Dataset: data (GitHub, cookiebouquets/PurrceptronCV). Classes: empty, full.

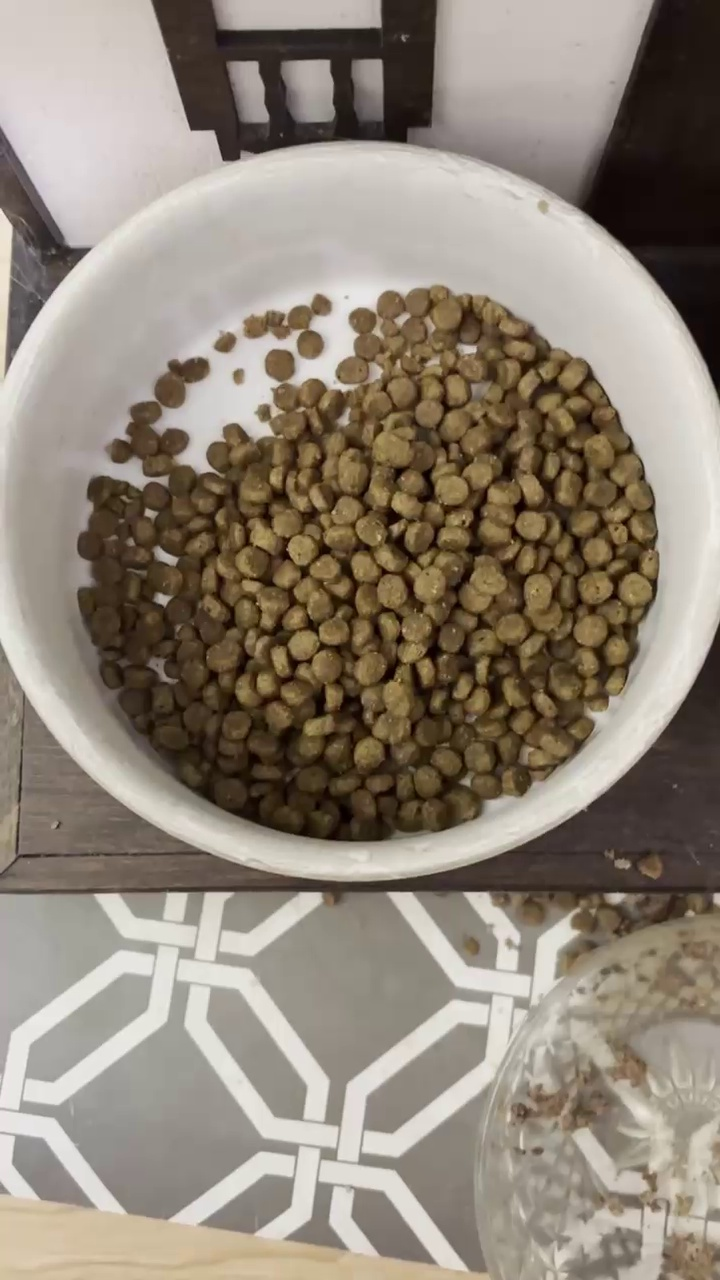
Label: full

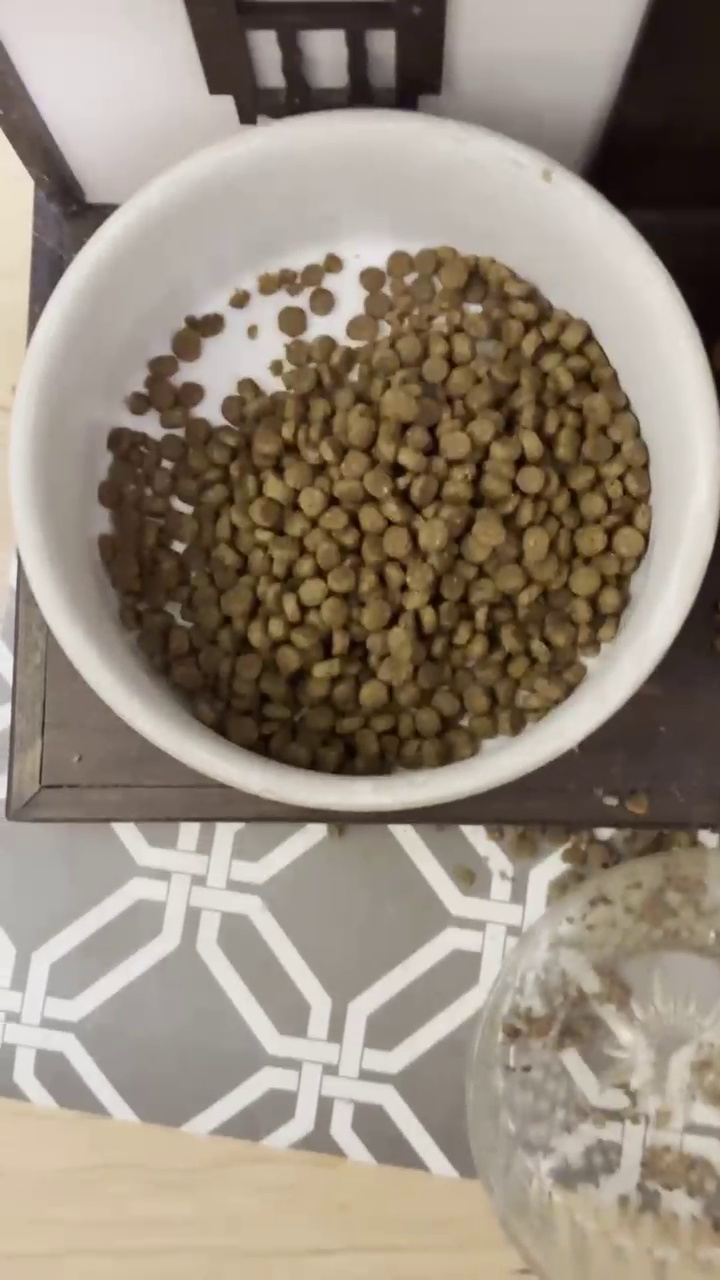
Label: full

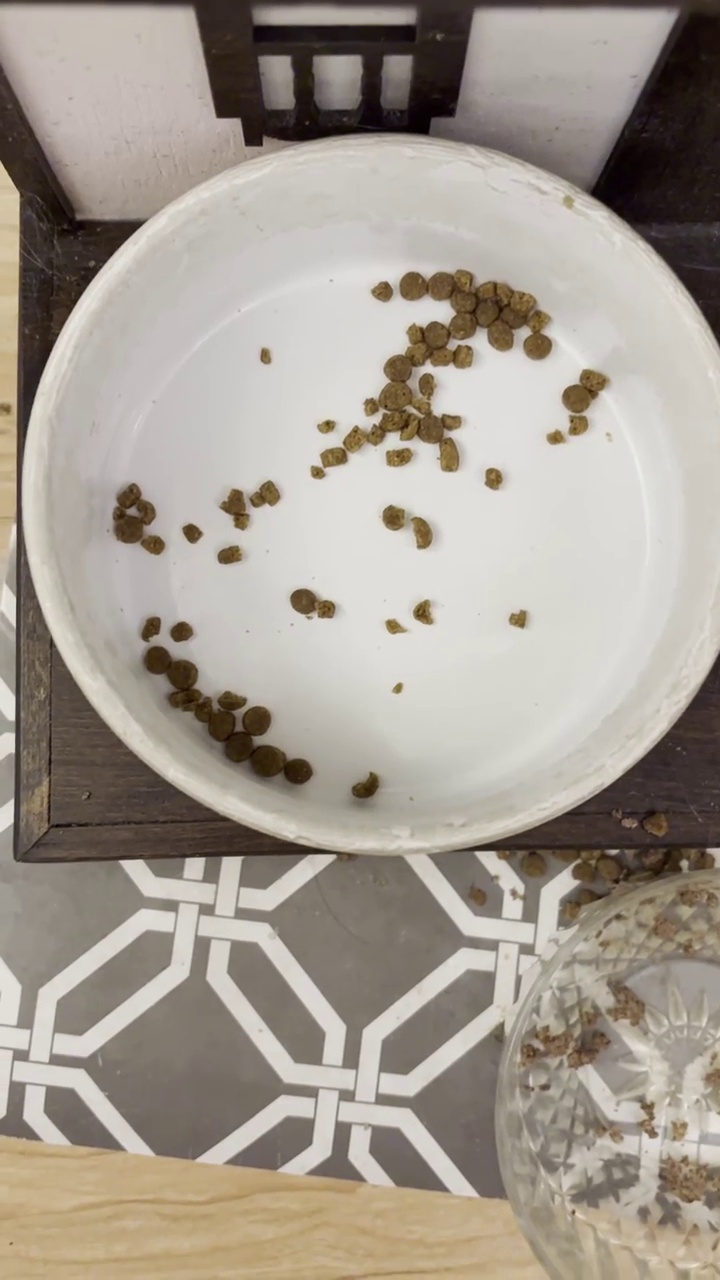
Label: empty

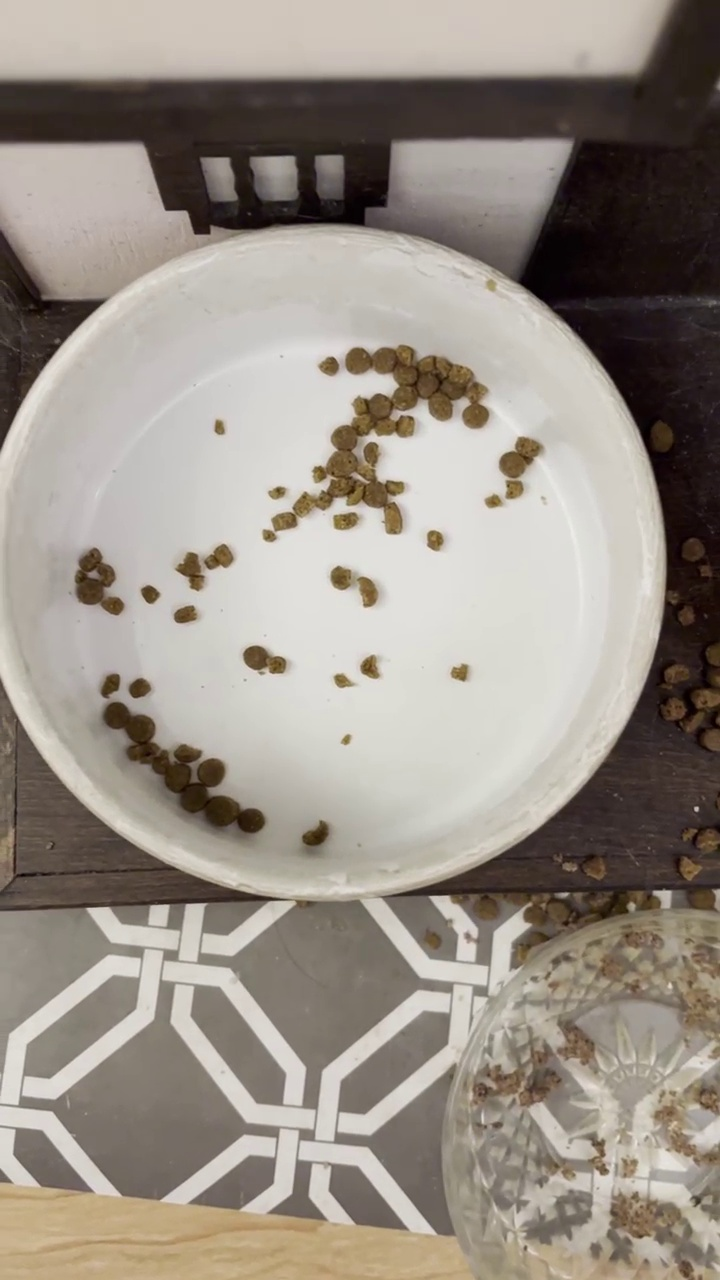
Label: empty

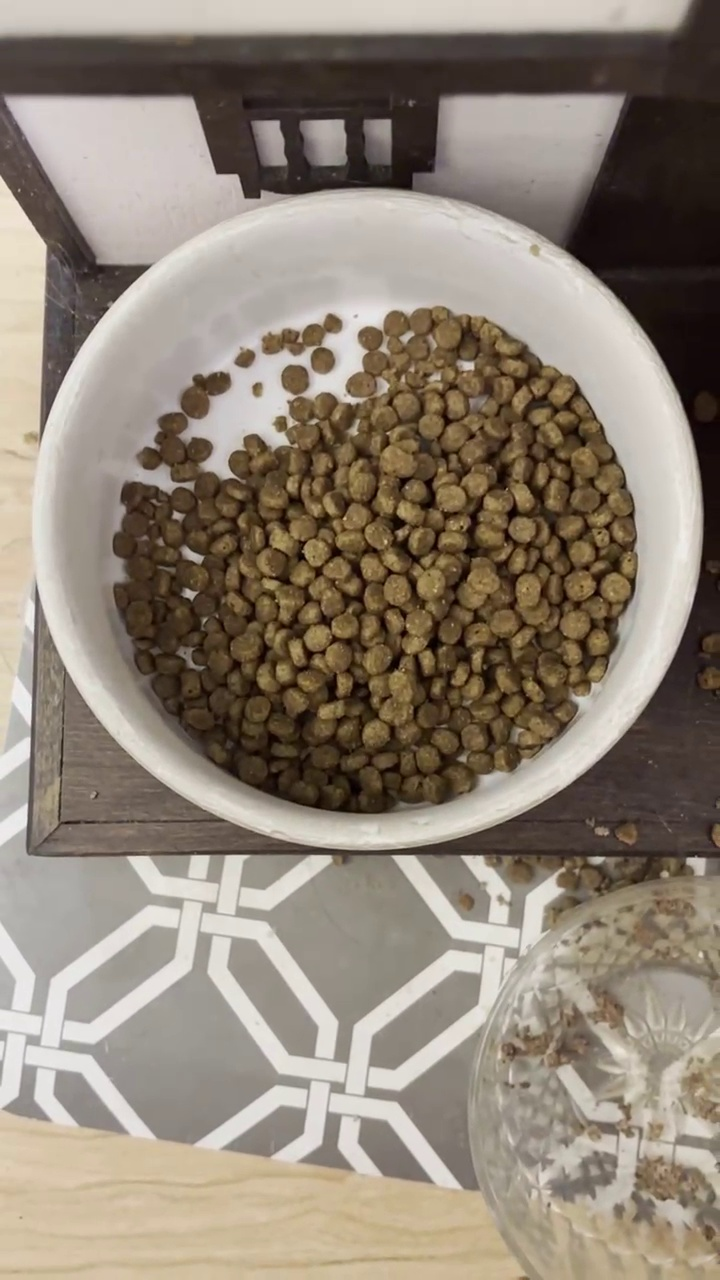
Label: full

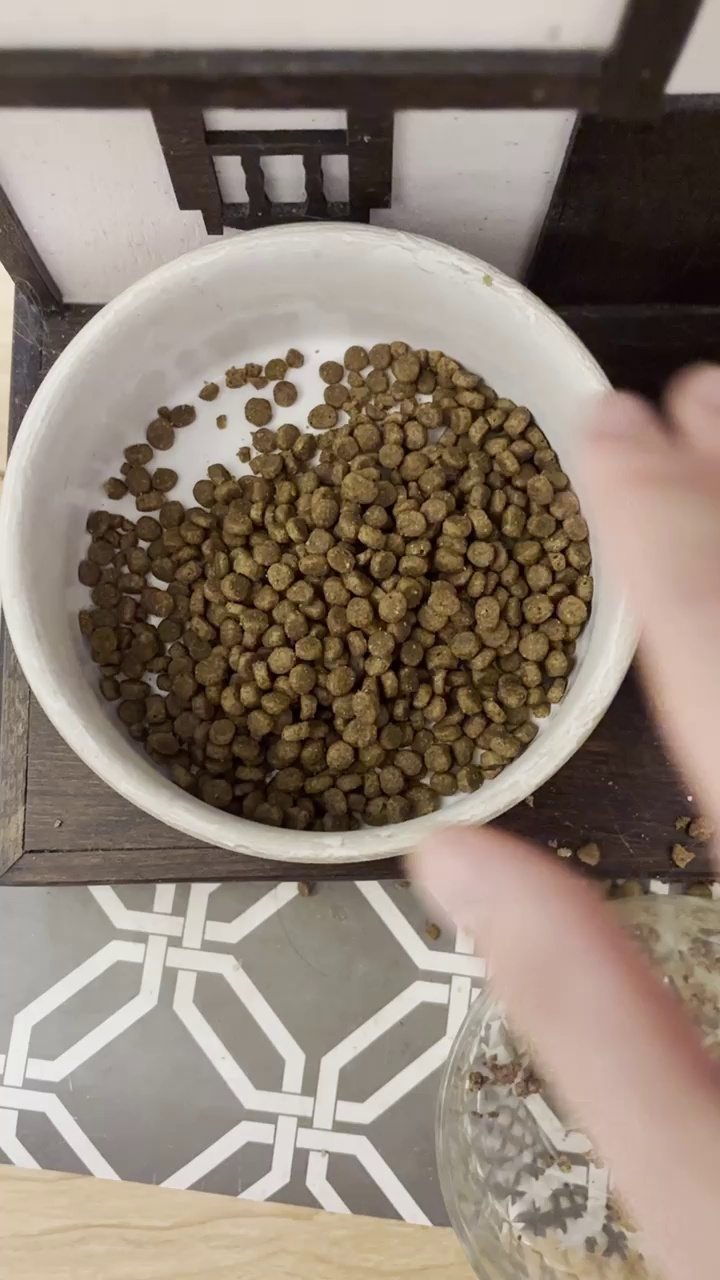
Label: full
